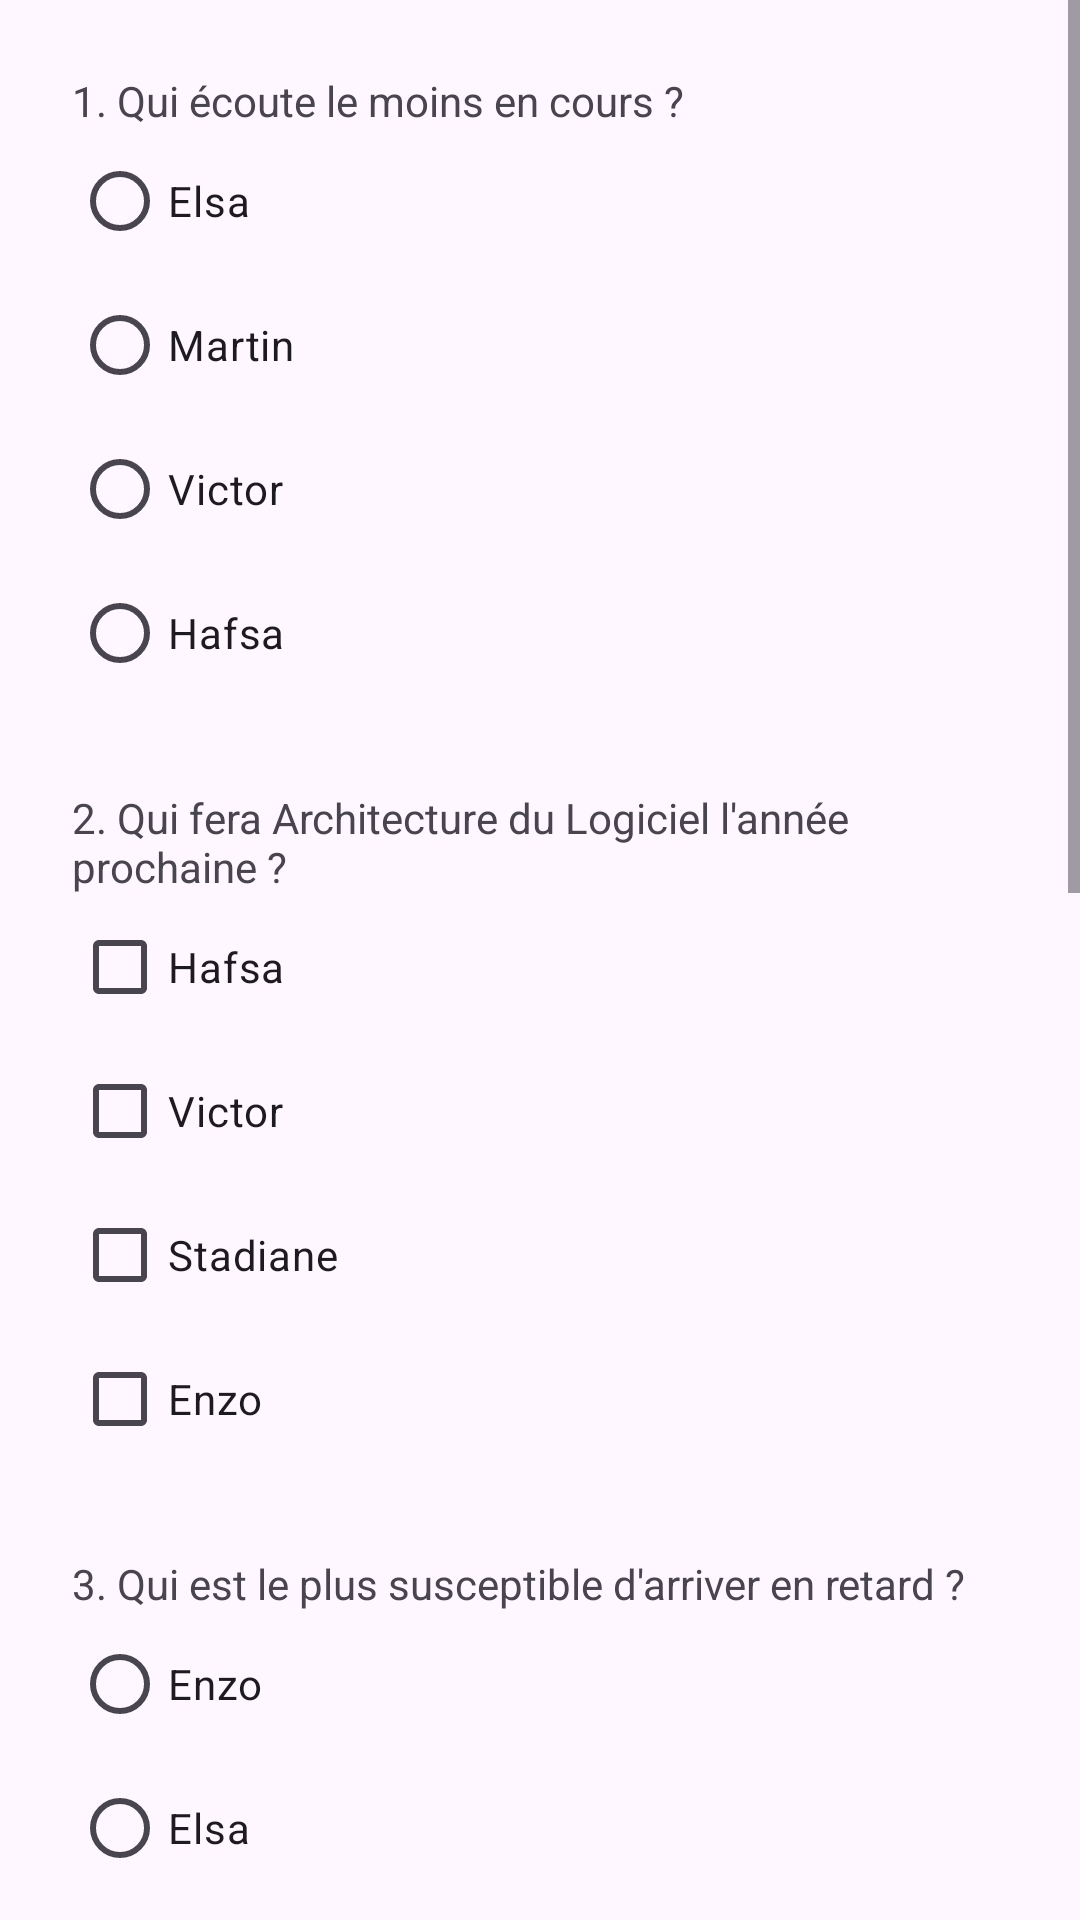

Write the Android layout XML for this screen, with the resource values it uses.
<!-- AndroidManifest.xml: application theme Theme.Bestizz -->
<!-- res/layout/activity_quizz.xml -->
<?xml version="1.0" encoding="utf-8"?>
<ScrollView xmlns:android="http://schemas.android.com/apk/res/android"
            android:layout_width="match_parent"
            android:layout_height="match_parent">

    <LinearLayout
            android:layout_width="match_parent"
            android:layout_height="wrap_content"
            android:orientation="vertical"
            android:padding="24dp">

        
        <TextView
                android:id="@+id/txtQuestion1"
                android:layout_width="wrap_content"
                android:layout_height="wrap_content"
                android:text="@string/q1" />

        <RadioGroup
                android:id="@+id/radioGroupQuestion1"
                android:layout_width="wrap_content"
                android:layout_height="wrap_content"
                android:orientation="vertical">

            <RadioButton
                    android:id="@+id/chkElsa1"
                    android:layout_width="wrap_content"
                    android:layout_height="wrap_content"
                    android:text="@string/elsa" />

            <RadioButton
                    android:id="@+id/chkMartin1"
                    android:layout_width="wrap_content"
                    android:layout_height="wrap_content"
                    android:text="@string/martin" />

            <RadioButton
                    android:id="@+id/chkVictor1"
                    android:layout_width="wrap_content"
                    android:layout_height="wrap_content"
                    android:text="@string/victor" />

            <RadioButton
                    android:id="@+id/chkHafsa1"
                    android:layout_width="wrap_content"
                    android:layout_height="wrap_content"
                    android:text="@string/hafsa" />
        </RadioGroup>

        
        <TextView
                android:id="@+id/txtQuestion2"
                android:layout_width="wrap_content"
                android:layout_height="wrap_content"
                android:layout_marginTop="28dp"
                android:text="@string/q2" />

        <CheckBox
                android:id="@+id/chkHafsa2"
                android:layout_width="wrap_content"
                android:layout_height="wrap_content"
                android:text="@string/hafsa" />

        <CheckBox
                android:id="@+id/chkVictor2"
                android:layout_width="wrap_content"
                android:layout_height="wrap_content"
                android:text="@string/victor" />

        <CheckBox
                android:id="@+id/chkStadiane2"
                android:layout_width="wrap_content"
                android:layout_height="wrap_content"
                android:text="@string/stadiane" />

        <CheckBox
                android:id="@+id/chkEnzo2"
                android:layout_width="wrap_content"
                android:layout_height="wrap_content"
                android:text="@string/enzo" />

        
        <TextView
                android:id="@+id/txtQuestion3"
                android:layout_width="wrap_content"
                android:layout_height="wrap_content"
                android:layout_marginTop="28dp"
                android:text="@string/q3" />

        <RadioGroup
                android:id="@+id/radioGroupQuestion3"
                android:layout_width="wrap_content"
                android:layout_height="wrap_content"
                android:orientation="vertical">

            <RadioButton
                    android:id="@+id/chkEnzo3"
                    android:layout_width="wrap_content"
                    android:layout_height="wrap_content"
                    android:text="@string/enzo" />

            <RadioButton
                    android:id="@+id/chkElsa3"
                    android:layout_width="wrap_content"
                    android:layout_height="wrap_content"
                    android:text="@string/elsa" />

            <RadioButton
                    android:id="@+id/chkVictor3"
                    android:layout_width="wrap_content"
                    android:layout_height="wrap_content"
                    android:text="@string/victor" />

            <RadioButton
                    android:id="@+id/chkMartin3"
                    android:layout_width="wrap_content"
                    android:layout_height="wrap_content"
                    android:text="@string/martin" />
        </RadioGroup>

        
        <TextView
                android:id="@+id/txtQuestion4"
                android:layout_width="wrap_content"
                android:layout_height="wrap_content"
                android:layout_marginTop="28dp"
                android:text="@string/q4" />

        <RadioGroup
                android:id="@+id/radioGroupQuestion4"
                android:layout_width="wrap_content"
                android:layout_height="wrap_content"
                android:orientation="vertical">

            <RadioButton
                    android:id="@+id/chkMartin4"
                    android:layout_width="wrap_content"
                    android:layout_height="wrap_content"
                    android:text="@string/martin" />

            <RadioButton
                    android:id="@+id/chkStadiane4"
                    android:layout_width="wrap_content"
                    android:layout_height="wrap_content"
                    android:text="@string/stadiane" />

            <RadioButton
                    android:id="@+id/chkElsa4"
                    android:layout_width="wrap_content"
                    android:layout_height="wrap_content"
                    android:text="@string/elsa" />

            <RadioButton
                    android:id="@+id/chkEnzo4"
                    android:layout_width="wrap_content"
                    android:layout_height="wrap_content"
                    android:text="@string/enzo" />
        </RadioGroup>

        
        <TextView
                android:id="@+id/txtQuestion5"
                android:layout_width="wrap_content"
                android:layout_height="wrap_content"
                android:layout_marginTop="28dp"
                android:text="@string/q5" />

        <RadioGroup
                android:id="@+id/radioGroupQuestion5"
                android:layout_width="wrap_content"
                android:layout_height="wrap_content"
                android:orientation="vertical">

            <RadioButton
                    android:id="@+id/chkEnzo5"
                    android:layout_width="wrap_content"
                    android:layout_height="wrap_content"
                    android:text="@string/enzo" />

            <RadioButton
                    android:id="@+id/chkVictor5"
                    android:layout_width="wrap_content"
                    android:layout_height="wrap_content"
                    android:text="@string/victor" />

            <RadioButton
                    android:id="@+id/chkHafsa5"
                    android:layout_width="wrap_content"
                    android:layout_height="wrap_content"
                    android:text="@string/hafsa" />

            <RadioButton
                    android:id="@+id/chkElsa5"
                    android:layout_width="wrap_content"
                    android:layout_height="wrap_content"
                    android:text="@string/elsa" />
        </RadioGroup>

        
        <Button
                android:id="@+id/btnSubmit"
                android:layout_width="wrap_content"
                android:layout_height="wrap_content"
                android:layout_marginTop="32dp"
                android:layout_marginBottom="32dp"
                android:layout_gravity="center_horizontal"
                android:text="@string/results" />
    </LinearLayout>
</ScrollView>
<!-- resources referenced by this layout -->
<resources>
  <string name="elsa">Elsa</string>
  <string name="enzo">Enzo</string>
  <string name="hafsa">Hafsa</string>
  <string name="martin">Martin</string>
  <string name="q1">1. Qui écoute le moins en cours ?</string>
  <string name="q2">2. Qui fera Architecture du Logiciel l\'année
          prochaine ?
      </string>
  <string name="q3">3. Qui est le plus susceptible d\'arriver en
          retard ?
      </string>
  <string name="q4">4. Qui serait le plus probable de manger
          pendant le cours ?
      </string>
  <string name="q5">5. Qui est le plus souvent
          resté après le cours pour discuter avec le prof ?
      </string>
  <string name="results">Voir les résultats</string>
  <string name="stadiane">Stadiane</string>
  <string name="victor">Victor</string>
  <style name="Theme.Bestizz" parent="Base.Theme.Bestizz" />
  <style name="Base.Theme.Bestizz" parent="Theme.Material3.DayNight.NoActionBar">
          
          
      </style>
</resources>
